Photos from the image-classification dataset "aug_ds" in the GitHub repository JaymarRCezar/Addressing-Class-Imbalance-in-Eye-Disease-Classification-A-Transfer-Learning-based-Approach. Its 3 classes are: cataract, diabetic retinopathy, glaucoma.

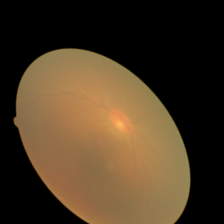
Label: cataract

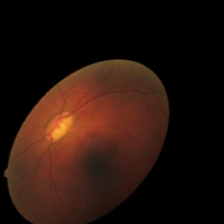
Label: glaucoma

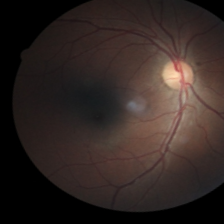
Label: diabetic retinopathy

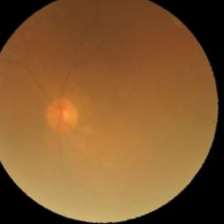
Label: cataract

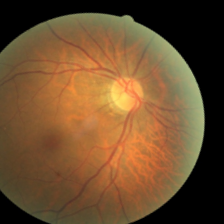
Label: diabetic retinopathy

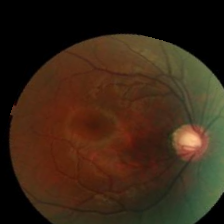
Label: glaucoma
